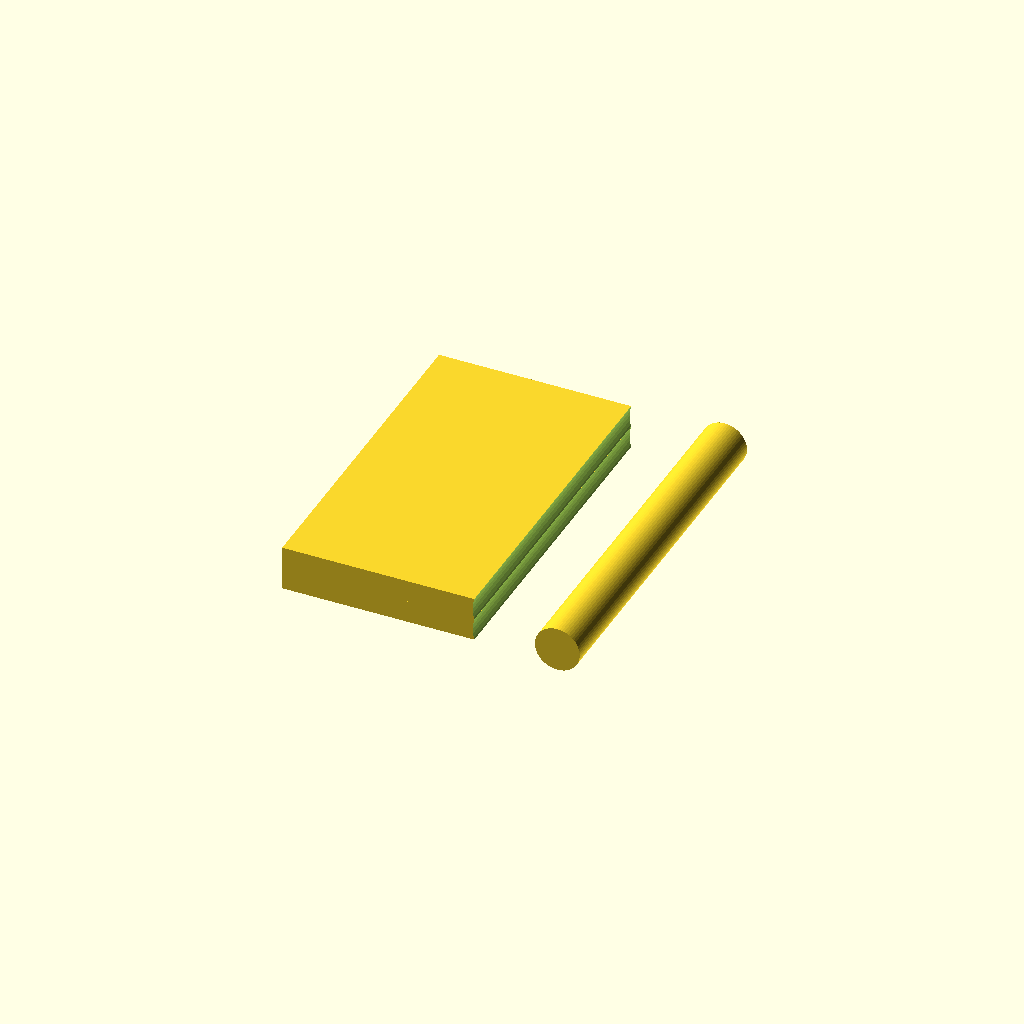
Cell 1: the model at its default parameters.
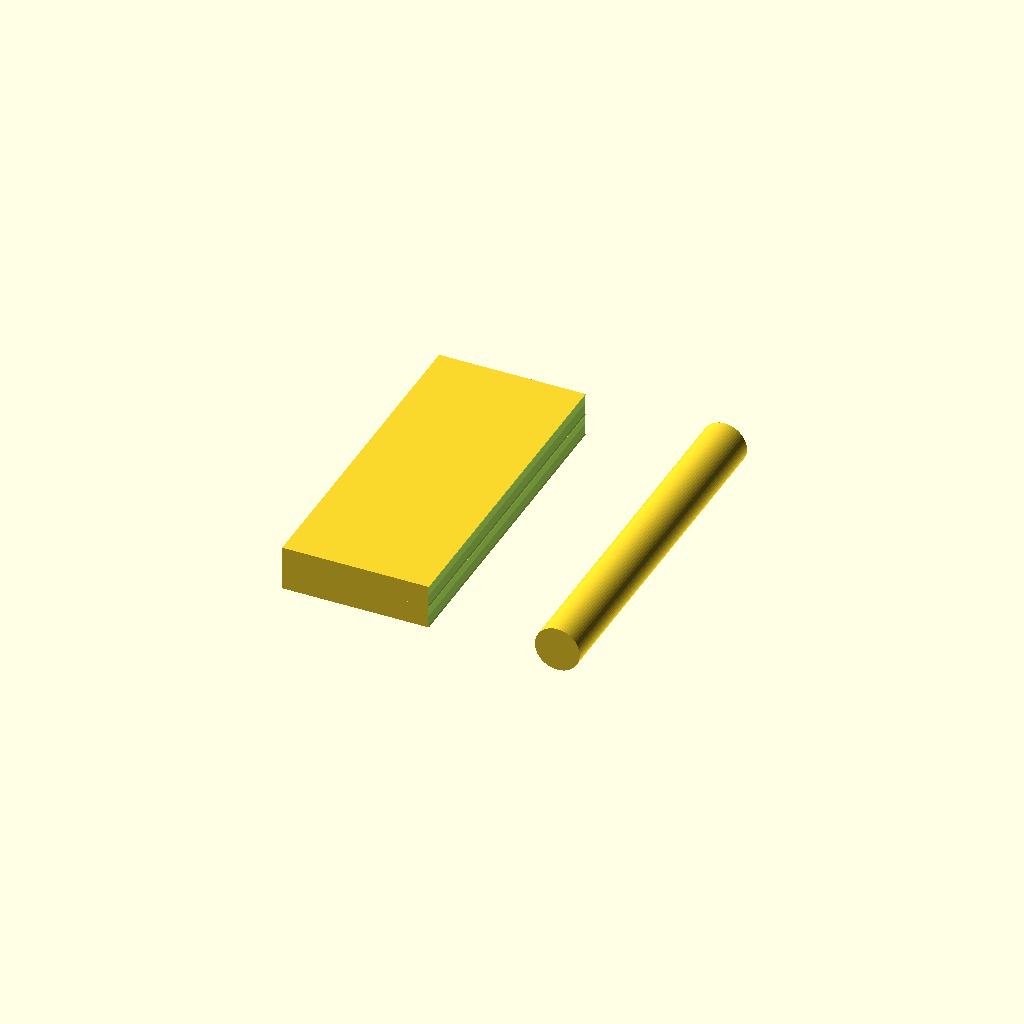
Cell 2: knuckle_OD = 16 (everything else at default).
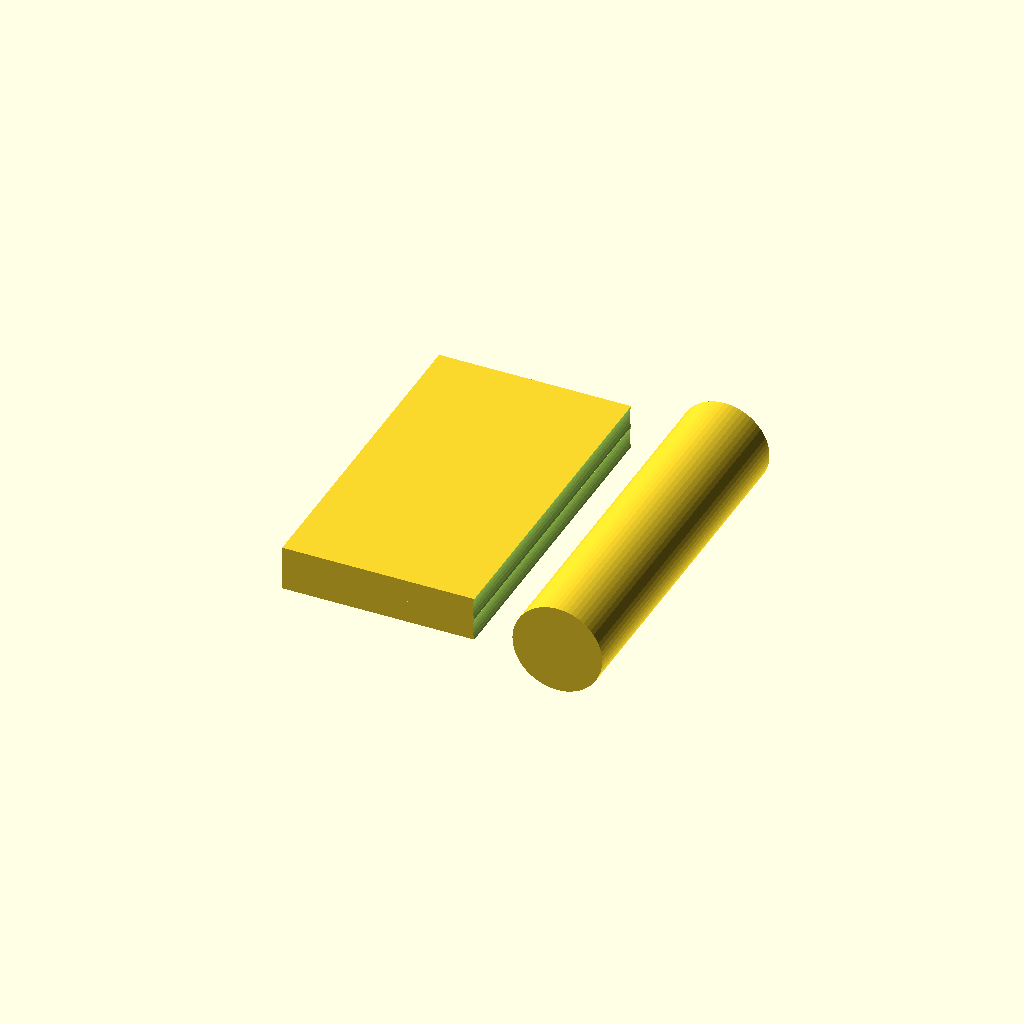
Cell 3: the same model with pin_D = 8.
One fixed orthographic camera (rotation 55°, 0°, 25°; colour scheme Cornfield) for every cell.
Source of the model, results/tier-3-butt-hinge/iter-png-1_gpt-5-nano-e6535c18d824-2026-04-28T17-35-40-539Z/final.scad:
// OpenSCAD: 改善版 butt hinge (180° 開き) - 左板/右板/ピン軸
// 寸法は元の指示に準拠: 左右板 30x25x2, ピン軸 Ø4, 全体 knuckle Ø8, 内径 Ø4.6 (ピン間隙 0.3mm クリアランス)
// knuckle は縦方向 Y に 6mm刻み、左3個・右2個、左右別々の位置に配置
// 左板 x<0, 右板 x>0, 開いた状態は Y 軸中心線を共有して同一平面

// 板の基本寸法
leaf_W = 25;
leaf_H = 30;
leaf_T = 2;

// knuckle/ピンの寸法
knuckle_OD = 8;        // 外径
knuckle_R  = knuckle_OD/2;
pin_D      = 4;        // ピン径
pin_R      = pin_D/2;
hole_d     = 4.6;      // knuckle 内径 (ピン間隙)
hole_R     = hole_d/2;

// knuckle の配置（Y軸方向に 6mmごとに分割）
left_knuckles_Y  = [-12, 0, 12]; // 左板: 外側2個 + 中央1個
right_knuckles_Y = [-6, 6];      // 右板: 中間2個

// 左右板それぞれの knuckle から離れた側の皿穴（M3）位置
// 穴ピッチ 8mm（縦方向）、直径6mmのテーパ+ 直径3.2mm 貫通穴
// テーパはTop面近傍1mm深さ
M3_pocket_Y_left  = [-12, -4, 4];
M3_pocket_Y_right = [-6, 0, 6];

// 内部ヘルパー: knuckle（左用/右用）を X 軸正方向または負方向に配置
module left_knuckle(y) {
    translate([-4, y, 1])
        rotate([90, 0, 0])
            cylinder(h = leaf_H, r = knuckle_R, center = true);
}
module right_knuckle(y) {
    translate([4, y, 1])
        rotate([90, 0, 0])
            cylinder(h = leaf_H, r = knuckle_R, center = true);
}

// M3皿穴の実装（ countersink + through hole ）
module m3_hole_at(x, y) {
    // countersink (6mm diam, depth 1mm from top surface)
    // 上面は z = leaf_T、下は z = leaf_T - 1
    translate([x, y, leaf_T - 1])
        cylinder(h = 1, r1 = 3, r2 = 0, center = false);

    // 貫通穴 (3.2mm dia) 貫通高さは板厚分
    translate([x, y, 0])
        cylinder(h = leaf_T, r = 1.6, center = false);
}

// 左板 (X < 0)
module left_leaf() {
    difference() {
        // 左板: 原点基準で -25 <= X <= 0
        translate([-25, -15, 0])
            cube([25, 30, 2], center = false);

        // knuckle（左板 / 左側の外側2個 + 中央1個）
        for (y = left_knuckles_Y)
            left_knuckle(y);

        // knuckle から離れた側の M3皿穴
        for (y = M3_pocket_Y_left)
            m3_hole_at(-4, y);
    }
}

// 右板 (X > 0)
module right_leaf() {
    difference() {
        // 右板: 0 <= X <= 25
        translate([0, -15, 0])
            cube([25, 30, 2], center = false);

        // knuckle（右板 / 中間2個）
        for (y = right_knuckles_Y)
            right_knuckle(y);

        // knuckle から離れた側の M3皿穴
        for (y = M3_pocket_Y_right)
            m3_hole_at(4, y);
    }
}

// ピン軸（Y軸方向、+Y方向）
// 開いた状態では両板の平面が一致するよう、X=0 の中心線を通る
module pin_axis() {
    // Z軸方向の円柱をY軸方向に回転して配置
    rotate([90, 0, 0])
        cylinder(h = 32, r = pin_R, center = true);
}

// 完成品: 180° 開いた状態で配置
module hinge_open_state() {
    union() {
        left_leaf();
        rotate([0, 180, 0])
            right_leaf();
        pin_axis();
    }
}

// 解像度
$fn = 60;

// 出力
hinge_open_state();
Customizer parameters (derived from the source; name, type, default, range or options):
leaf_W: number, default 25
leaf_H: number, default 30
leaf_T: number, default 2
knuckle_OD: number, default 8
pin_D: number, default 4
hole_d: number, default 4.6
left_knuckles_Y: vector, default [-12, 0, 12]
right_knuckles_Y: vector, default [-6, 6]
M3_pocket_Y_left: vector, default [-12, -4, 4]
M3_pocket_Y_right: vector, default [-6, 0, 6]
